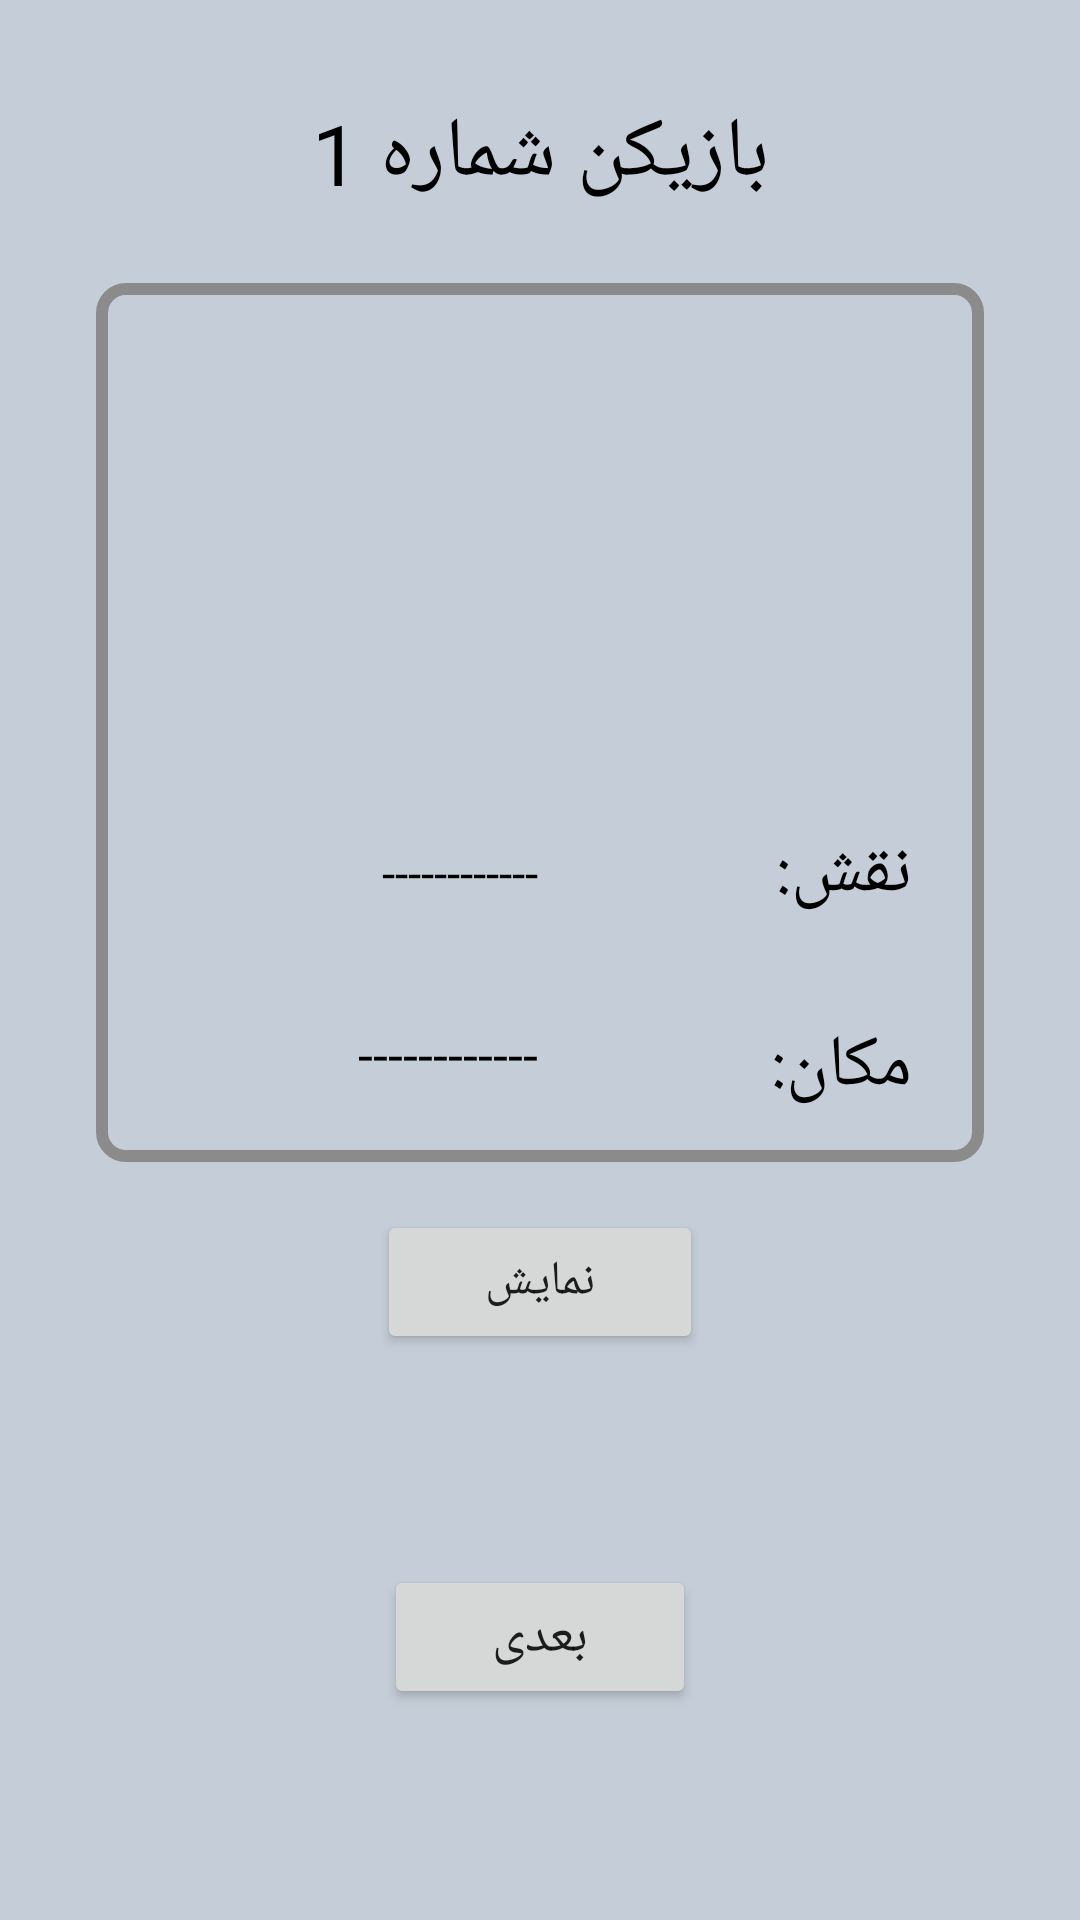

Write the Android layout XML for this screen, with the resource values it uses.
<!-- AndroidManifest.xml: application theme Theme.SpyGame -->
<!-- res/layout/activity_reveal.xml -->
<?xml version="1.0" encoding="utf-8"?>
<androidx.constraintlayout.widget.ConstraintLayout xmlns:android="http://schemas.android.com/apk/res/android"
    xmlns:app="http://schemas.android.com/apk/res-auto"
    xmlns:tools="http://schemas.android.com/tools"
    android:layout_width="match_parent"
    android:background="#C5CED8"
    android:layout_height="match_parent"
    tools:context=".RevealActivity">

    <Button
        android:layout_marginTop="16dp"
        android:textSize="16sp"
        android:paddingHorizontal="36dp"
        android:id="@+id/reveal"
        android:layout_width="wrap_content"
        android:layout_height="wrap_content"
        android:text="نمایش"
        app:layout_constraintEnd_toEndOf="parent"
        app:layout_constraintStart_toStartOf="parent"
        app:layout_constraintTop_toBottomOf="@+id/constraintLayout" />

    <TextView
        android:id="@+id/playerNum"
        android:layout_width="wrap_content"
        android:layout_height="wrap_content"
        android:layout_marginTop="32dp"
        android:text="بازیکن شماره 1"
        android:textColor="@color/black"
        android:textSize="28sp"
        app:layout_constraintEnd_toEndOf="parent"
        app:layout_constraintStart_toStartOf="parent"
        app:layout_constraintTop_toTopOf="parent" />

    <androidx.constraintlayout.widget.ConstraintLayout
        android:id="@+id/constraintLayout"
        android:layout_width="match_parent"
        android:layout_height="wrap_content"
        android:layout_marginHorizontal="32dp"
        android:layout_marginTop="24dp"
        android:background="@drawable/shape_playerbackground"
        app:layout_constraintTop_toBottomOf="@+id/playerNum"
        tools:layout_editor_absoluteX="32dp">

        <ImageView
            android:src="@drawable/img_hidden"
            android:id="@+id/imageView3"
            android:layout_width="140dp"
            android:layout_height="140dp"
            android:layout_marginTop="16dp"
            android:padding="24dp"
            app:layout_constraintEnd_toEndOf="parent"
            app:layout_constraintStart_toStartOf="parent"
            app:layout_constraintTop_toTopOf="parent"
            tools:src="@drawable/img_hidden" />

        <TextView
            android:id="@+id/textView3"
            android:layout_width="wrap_content"
            android:layout_height="wrap_content"
            android:layout_marginTop="24dp"
            android:layout_marginEnd="24dp"
            android:text="نقش:"
            android:textColor="@color/black"
            android:textSize="24sp"
            app:layout_constraintEnd_toEndOf="parent"
            app:layout_constraintStart_toEndOf="@+id/txtRole"
            app:layout_constraintTop_toBottomOf="@+id/imageView3" />

        <TextView
            android:gravity="center"
            android:layout_marginStart="16dp"
            android:id="@+id/txtRole"
            android:layout_width="0dp"
            android:layout_height="wrap_content"
            android:text="------------"
            android:textColor="@color/black"
            android:textSize="16sp"
            app:layout_constraintBottom_toBottomOf="@+id/textView3"
            app:layout_constraintEnd_toStartOf="@id/textView3"
            app:layout_constraintStart_toStartOf="parent"
            app:layout_constraintTop_toTopOf="@+id/textView3" />

        <TextView
            android:id="@+id/textView4"
            android:layout_width="wrap_content"
            android:layout_height="wrap_content"
            android:layout_marginTop="32dp"
            android:text="مکان: "
            android:textColor="@color/black"
            android:textSize="24sp"
            app:layout_constraintEnd_toEndOf="@id/textView3"
            app:layout_constraintTop_toBottomOf="@id/textView3" />

        <TextView
            android:id="@+id/txtLocation"
            android:layout_width="0dp"
            android:layout_height="wrap_content"
            android:layout_marginBottom="24dp"
            android:text="------------"
            android:textColor="@color/black"
            android:textSize="18sp"
            android:gravity="center"
            android:layout_marginStart="16dp"
            app:layout_constraintBottom_toBottomOf="parent"
            app:layout_constraintEnd_toStartOf="@id/textView4"
            app:layout_constraintStart_toStartOf="parent"
            app:layout_constraintTop_toTopOf="@+id/textView4" />

    </androidx.constraintlayout.widget.ConstraintLayout>


    <Button
        android:paddingHorizontal="36dp"
        android:id="@+id/next"
        android:layout_width="wrap_content"
        android:layout_height="wrap_content"
        android:textSize="18sp"
        android:text="بعدی"
        app:layout_constraintBottom_toBottomOf="parent"
        app:layout_constraintEnd_toEndOf="parent"
        app:layout_constraintStart_toStartOf="parent"
        app:layout_constraintTop_toBottomOf="@+id/reveal" />

</androidx.constraintlayout.widget.ConstraintLayout>
<!-- resources referenced by this layout -->
<resources>
  <color name="black">#FF000000</color>
  <!-- drawable shape_playerbackground (drawable) -->
  <?xml version="1.0" encoding="utf-8"?>
  <shape xmlns:android="http://schemas.android.com/apk/res/android">
  
      <stroke android:color="#8C8B8B"
          android:width="4dp"
          />
  
      <corners android:radius="8dp"
          />
  
  </shape>
  <style name="Theme.SpyGame" parent="Theme.MaterialComponents.DayNight.NoActionBar">
          
          <item name="colorPrimary">@color/purple_500</item>
          <item name="colorPrimaryVariant">@color/black</item>
          <item name="colorOnPrimary">@color/white</item>
          
          <item name="colorSecondary">@color/teal_200</item>
          <item name="colorSecondaryVariant">@color/teal_700</item>
          <item name="colorOnSecondary">@color/black</item>
          
          <item name="android:statusBarColor" tools:targetApi="l">?attr/colorPrimaryVariant</item>
          
  
      </style>
  <color name="purple_500">#F44336</color>
  <color name="white">#FFFFFFFF</color>
  <color name="teal_200">#FFEB3B</color>
  <color name="teal_700">#FF018786</color>
</resources>
